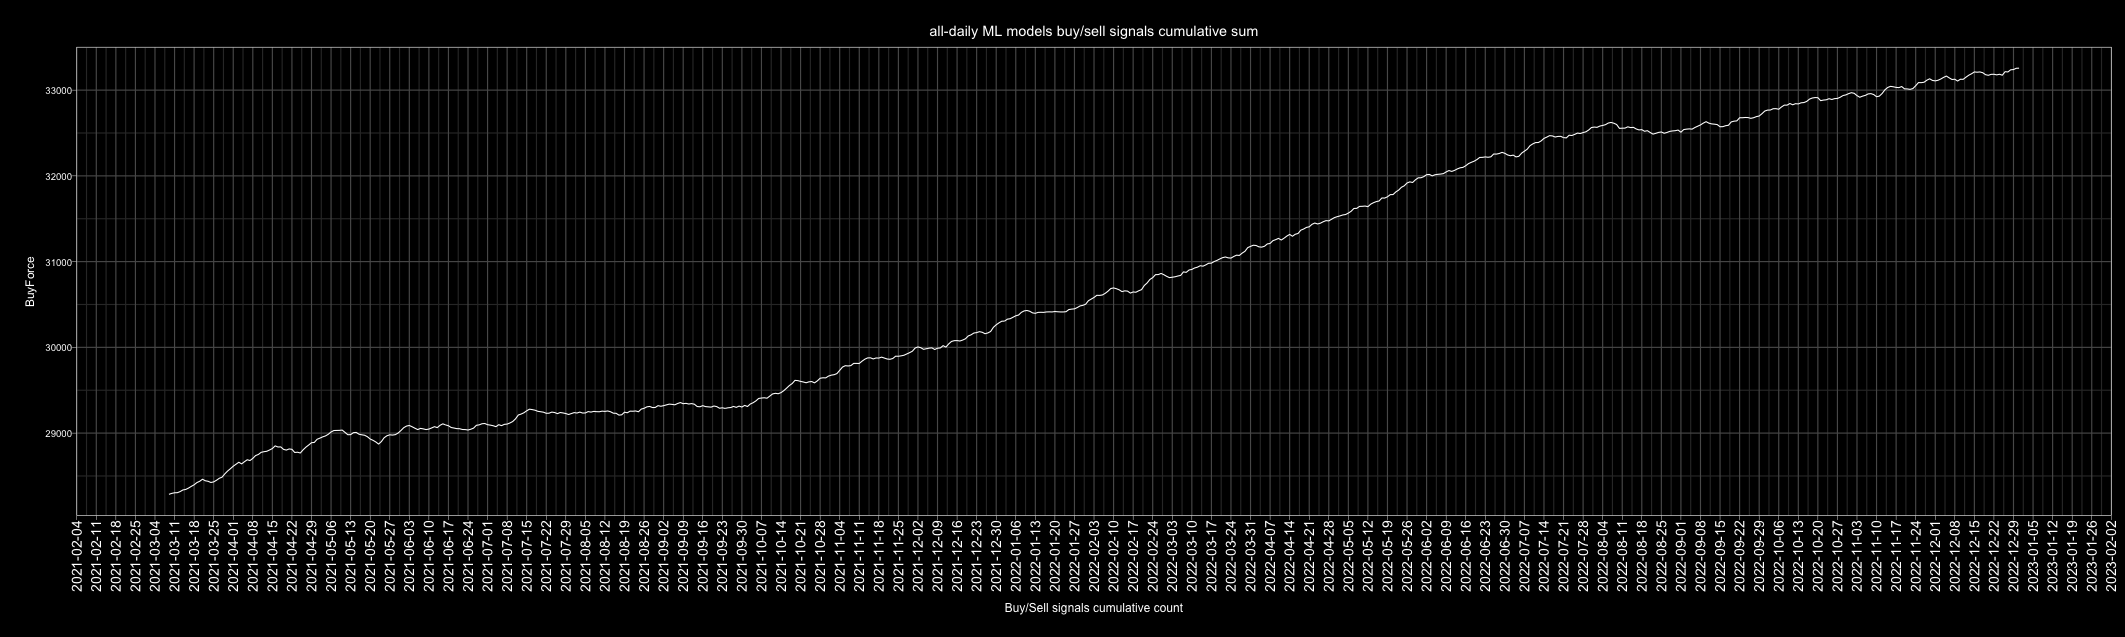

Source data for this figure (header and first rows):
Date, buy, sell, Action, ActionID
2010-01-01, 96, 79, buy, 1
2010-01-02, 82, 91, sell, 0
2010-01-03, 103, 72, buy, 1
2010-01-04, 110, 65, buy, 1
2010-01-05, 86, 88, sell, 0
2010-01-06, 99, 76, buy, 1
2010-01-07, 80, 95, sell, 0
2010-01-08, 98, 77, buy, 1
2010-01-09, 105, 70, buy, 1
2010-01-10, 93, 81, buy, 1
2010-01-11, 70, 105, sell, 0
2010-01-12, 71, 104, sell, 0
2010-01-13, 94, 81, buy, 1
2010-01-14, 104, 71, buy, 1
2010-01-15, 75, 100, sell, 0
2010-01-16, 106, 69, buy, 1
2010-01-17, 108, 67, buy, 1
2010-01-18, 91, 84, buy, 1
2010-01-19, 97, 78, buy, 1
2010-01-20, 65, 110, sell, 0
2010-01-21, 50, 125, sell, 0
2010-01-22, 61, 114, sell, 0
2010-01-23, 71, 104, sell, 0
2010-01-24, 103, 72, buy, 1
2010-01-25, 85, 90, sell, 0
2010-01-26, 108, 67, buy, 1
2010-01-27, 64, 111, sell, 0
2010-01-28, 73, 102, sell, 0
2010-01-29, 81, 94, sell, 0
2010-01-30, 82, 93, sell, 0
2010-01-31, 81, 94, sell, 0
2010-02-01, 93, 80, buy, 1
2010-02-02, 98, 75, buy, 1
2010-02-03, 99, 74, buy, 1
2010-02-04, 65, 110, sell, 0
2010-02-05, 52, 122, sell, 0
2010-02-06, 83, 92, sell, 0
2010-02-07, 82, 93, sell, 0
2010-02-08, 88, 86, buy, 1
2010-02-09, 105, 70, buy, 1
2010-02-10, 60, 115, sell, 0
2010-02-11, 111, 64, buy, 1
2010-02-12, 93, 82, buy, 1
2010-02-13, 83, 92, sell, 0
2010-02-14, 91, 84, buy, 1
2010-02-15, 101, 74, buy, 1
2010-02-16, 101, 74, buy, 1
2010-02-17, 102, 73, buy, 1
2010-02-18, 112, 63, buy, 1
2010-02-19, 93, 82, buy, 1
2010-02-20, 95, 80, buy, 1
2010-02-21, 89, 86, buy, 1
2010-02-22, 78, 97, sell, 0
2010-02-23, 58, 117, sell, 0
2010-02-24, 97, 78, buy, 1
2010-02-25, 74, 101, sell, 0
2010-02-26, 101, 74, buy, 1
2010-02-27, 94, 81, buy, 1
2010-02-28, 102, 73, buy, 1
2010-03-01, 96, 79, buy, 1
... 4,688 more rows
